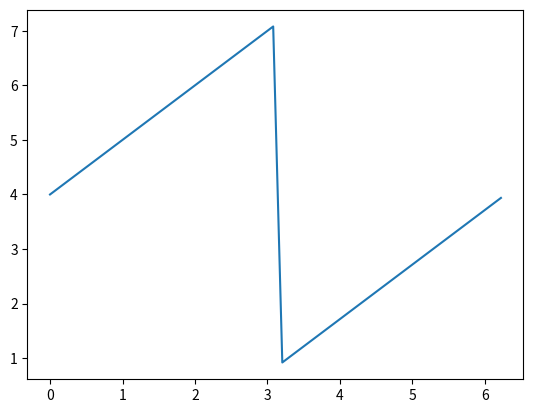
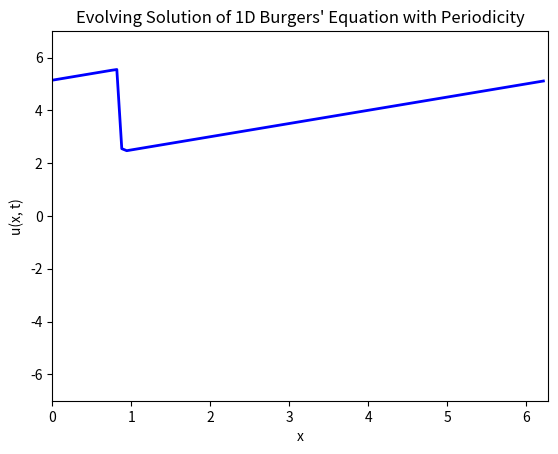
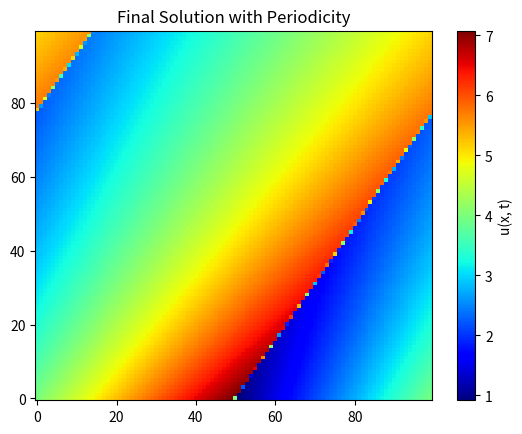

Generate these figures, in order, with matplotlib:
# import numpy as np
# import matplotlib.pyplot as plt

# # Parameters
# nu = 0.1  # Viscosity
# L = 2 * np.pi  # Periodicity length
# Nx = 100  # Number of spatial points
# Nt = 100  # Number of time steps
# T = 2.0   # Final time
# dt = T / Nt  # Time step size
# x = np.linspace(0, L, Nx)  # Spatial grid
# t_values = np.linspace(0, T, Nt)  # Time grid

# # Function for the analytical solution
# def analytical_solution(x, t, nu):
    
#     phi_x = (-2 * (x - 4 * t) / (4 * nu * (t + 1)) * np.exp(-(x - 4 * t) ** 2 / (4 * nu * (t + 1))) +
#              -2 * (x - 4 * t - 2 * np.pi) / (4 * nu * (t + 1)) * np.exp(-(x - 4 * t - 2 * np.pi) ** 2 / (4 * nu * (t + 1))))

#     phi = (np.exp(-(x - 4 * t) ** 2 / (4 * nu * (t + 1))) + 
#            np.exp(-(x - 4 * t - 2 * np.pi) ** 2 / (4 * nu * (t + 1))))
    
#     return -2 * nu * phi_x / phi + 4 

# # Initialize solution storage and figure
# solutions = np.zeros((Nt, Nx))
# fig, ax = plt.subplots()
# line, = ax.plot(x, np.zeros_like(x), 'b-', lw=2)
# ax.set_xlim(0, L)
# ax.set_ylim(-7, 7)  # Adjusted for expected range
# ax.set_xlabel("x")
# ax.set_ylabel("u(x, t)")
# ax.set_title("Evolving Solution of 1D Burgers' Equation")

# # Time evolution loop with animation
# for t_idx in range(Nt):
#     t = t_values[t_idx]
#     u_x = analytical_solution(x, t, nu)
#     solutions[t_idx, :] = u_x  # Store the solution
#     line.set_ydata(u_x)  # Update the plot
#     plt.pause(0.01)  # Pause for animation effect

# # Show the final result
# plt.title("Final Solution")
# plt.imshow(solutions)
# plt.show()




import numpy as np
import matplotlib.pyplot as plt

# Parameters
nu = 0.01  # Viscosity
L = 2 * np.pi  # Periodicity length
Nx = 100  # Number of spatial points
Nt = 100  # Number of time steps
T = 1.0   # Final time
dt = T / Nt  # Time step size
x = np.linspace(0, L, Nx, endpoint=False)  # Ensure periodic grid without duplicate point
t_values = np.linspace(0, T, Nt)  # Time grid

c1 = 4
# Function for the analytical solution
def analytical_solution(x, t, nu,c1):
    x = np.mod(x - c1 * t, L)  # Enforce periodicity in the calculation

    phi_x = (-2 * (x) / (4 * nu * (t + 1)) * np.exp(-x ** 2 / (4 * nu * (t + 1))) +
             -2 * (x - L) / (4 * nu * (t + 1)) * np.exp(-(x - L) ** 2 / (4 * nu * (t + 1))))

    phi = (np.exp(-x ** 2 / (4 * nu * (t + 1))) + 
           np.exp(-(x - L) ** 2 / (4 * nu * (t + 1))))
    
    return -2 * nu * phi_x / phi + c1 


#print
u0 = analytical_solution(x, 0, nu,c1)

print(u0[0])
print(u0[-1])
print(u0[49])
print(u0[50])
print(u0[51])
print(u0[52])
print(u0[53])


plt.figure
plt.plot(x,u0)
plt.show()

# Initialize solution storage and figure
solutions = np.zeros((Nt, Nx))
fig, ax = plt.subplots()
line, = ax.plot(x, np.zeros_like(x), 'b-', lw=2)
ax.set_xlim(0, L)
ax.set_ylim(-7, 7)  # Adjusted for expected range
ax.set_xlabel("x")
ax.set_ylabel("u(x, t)")
ax.set_title("Evolving Solution of 1D Burgers' Equation with Periodicity")

# Time evolution loop with animation
for t_idx in range(Nt):
    t = t_values[t_idx]
    u_x = analytical_solution(x, t, nu,c1)
    solutions[t_idx, :] = u_x  # Store the solution
    line.set_ydata(u_x)  # Update the plot
    plt.pause(0.01)  # Pause for animation effect


plt.figure()
# Show the final result
plt.title("Final Solution with Periodicity")
plt.imshow(solutions, aspect='auto', cmap='jet', origin='lower')
plt.colorbar(label="u(x, t)")
plt.show()


